Run: headless pygame with SDL's dummy video driver; simulated clock (each Clock.tick advances the game by its frame time, no real sleeping); random seed 0; keys injected as events and as key.get_pressed() state; mouse plan: one left click at the window centre at the start of phase 2, then a move to the lower-right quarter at the start of phase 3.
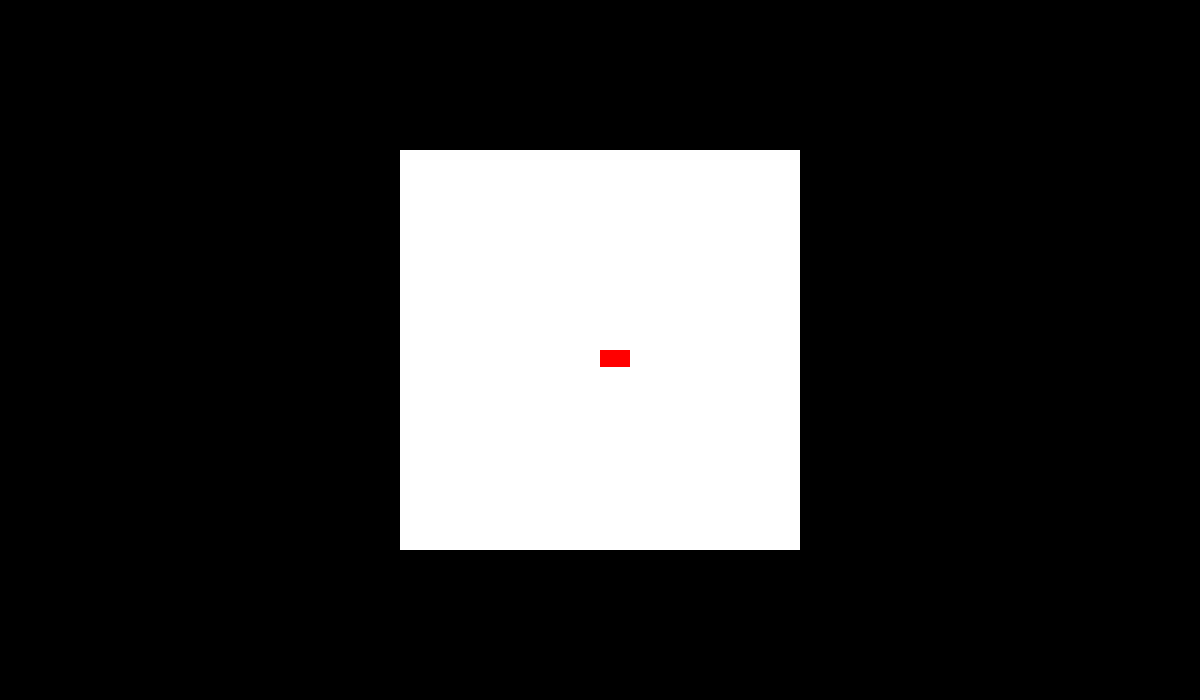
Frame 1 of 4 · flips 1–60 · no input
Frame 2 of 4 · flips 61–180 · clicked the window centre · tapped SPACE, RETURN · held RIGHT (→), D · screen unchanged from frame 1, image omitted
Frame 3 of 4 · flips 181–300 · moved the mouse to the lower-right quarter · held DOWN (↓), S · screen unchanged from frame 2, image omitted
Frame 4 of 4 · flips 301–420 · held LEFT (←), A, UP (↑), W · screen unchanged from frame 3, image omitted

The pygame program that drew these frames:

import sys
import pygame
from pygame.locals import*

#Screen Constants
SCREEN_WIDTH = 1200
SCREEN_HEIGHT = 700

MIDDLE_WIDTH = 400
MIDDLE_HEIGHT = 400

#Color Constants
WHITE = (255,255,255)
BLACK = (0,0,0)
RED = (255,0,0)
GREEN = (0,255,0)
BLUE = (0,0, 255)



#initializes pygame module and window
pygame.init()
screen = pygame.display.set_mode((SCREEN_WIDTH,SCREEN_HEIGHT))

#Creates middle area
middle = pygame.Surface((MIDDLE_WIDTH,MIDDLE_HEIGHT))
middle.fill(WHITE)
middlerect = middle.get_rect()
pygame.display.flip()

#REPLACE with card objects .... pygame.rect.Rect((x,y), (len, height))
card = pygame.rect.Rect((SCREEN_WIDTH/2,SCREEN_HEIGHT/2),(30,17))
card_dragging = False

#clock controls FPS of game
clock = pygame.time.Clock()

#Game loop - keeps the window open 
running = True
while running:
    for event in pygame.event.get():
        if event.type == KEYDOWN:
            if event.key == K_ESCAPE:
                running = False
        elif event.type == QUIT:
            running = False
        
        elif event.type == pygame.MOUSEBUTTONDOWN:
            if event.button == 1:            
                if card.collidepoint(event.pos):
                    card_dragging = True
                    mouse_x, mouse_y = event.pos
                    offset_x = card.x - mouse_x
                    offset_y = card.y - mouse_y
        
        elif event.type == pygame.MOUSEBUTTONUP:
            if event.button == 1:
                card_dragging = False
                
        elif event.type == pygame.MOUSEMOTION:
            if card_dragging:
                mouse_x, mouse_y = event.pos
                card.x = mouse_x + offset_x
                card.y = mouse_y + offset_y
                
    #if card collides with certain areas, update card status below
    '''
    for i in range(0,len(deck)):
        if card[i].collidepoint(middle.pos):
            card[i].setVisible()
    '''
    screen.fill(BLACK) #background
    screen.blit(middle, (SCREEN_WIDTH/2 - MIDDLE_WIDTH/2, SCREEN_HEIGHT/2 - MIDDLE_HEIGHT/2)) #middle
    pygame.draw.rect(screen, RED, card) #card
    pygame.display.flip() 
    
    clock.tick(30)
